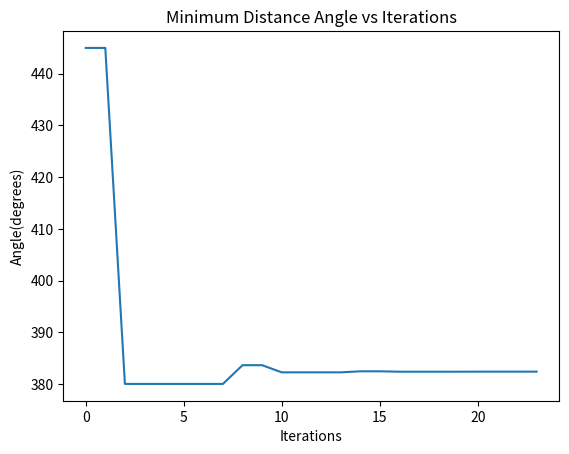
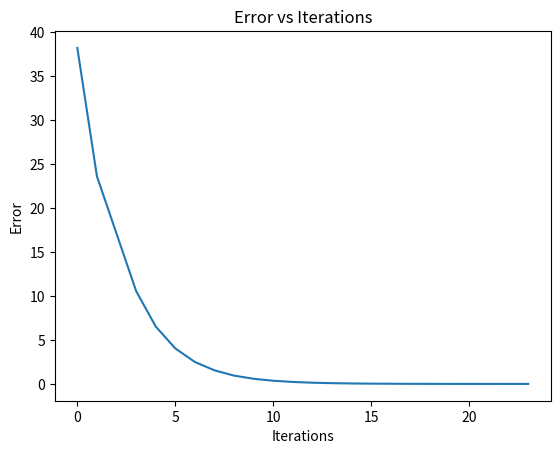

These figures' Python source, in order:
import numpy as np
import math
import matplotlib as mpl
#mpl.use('TkAgg') #might be needed for clean closing of figures in OSX ...?
from matplotlib import pyplot as plt

def spaceship(spaceship_angle_degrees):

    """given a departure angle from earth this function calculates the minimum
        distance between a rocketship (with hardcoded parameters herein) and the
        planet saturn. """

    #constants
    G = 6.67384e-11;
    tolerance = 1.0; #this will ensure we don't ever get divide by zero if things collide
    plot_on = 0; #do we want to see plots?

    #each of the following arrays represent:
    #sun, earth, mars, jupiter, saturn, uranus

    m = np.array([1.9891e30, 1.9891e30/333000, 639e21, 1.898e27, 568.3e24, 8.68e25]) #mass
    x = np.array([0, 0.0333, 0.2200, 0.7494, 1.1524, 1.7955])*1e12 #x-position
    y = np.array([0, -0.1524, 0.0551, 0.2077, -1.2054, 2.2635])*1e12 #y-position
    vx = np.array([0, 2.7318, -0.3274, -0.3457, 0.6689, -0.5301])*1e4 #velocity in x
    vy = np.array([0, 0.5615, 2.3981, 1.2488, 0.5544, 0.4279])*1e4 #velocity in y

    # setup the spaceship
    m_spaceship = 1e6 #mass of the spaceship
    x_spaceship = x[1] #earth
    y_spaceship = y[1] #earth
    spaceship_speed = 7.7784e3; #m/s
    spaceship_angle_radians = spaceship_angle_degrees*math.pi/180;
    vx_spaceship = spaceship_speed*math.cos(spaceship_angle_radians);
    vy_spaceship = spaceship_speed*math.sin(spaceship_angle_radians);

    # our time-step
    days_per_step = 20;
    dt = days_per_step*24*3600; #time step (delta t)

    # set the maximum time based on the time for the shuttle to go past the
    # final planet
    max_distance = math.sqrt(x[len(x)-1]**2 + y[len(x)-1]**2)*1.2 #last planet with buffer
    max_time = max_distance/spaceship_speed;
    max_time_steps = math.ceil(max_time/dt);

    #storage allocatoon
    d_spaceship_mars = np.zeros(max_time_steps)
    d_spaceship_jupiter = np.zeros(max_time_steps)
    d_spaceship_saturn = np.zeros(max_time_steps)
    d_spaceship_uranus = np.zeros(max_time_steps)
    time = np.zeros(max_time_steps)
    
    #if we want to see plots
    if plot_on == 1:
        plot_limits_x = np.array([-3e12, 3e12]);
        plot_limits_y = np.array([-3e12, 3e12]);
    
        plt.figure(1)
        plt.scatter(x, y, edgecolors='b', facecolors='none')
        plt.scatter(x[4], y[4],  c=['g'])
        plt.pause(0.005)
        
    #start time-marching
    t = 0;
    for i in range(0, max_time_steps):
    
        #forces on each planet
        Fx = 0*x
        Fy = 0*y
        for j in range(0,len(x)):
            F = np.array([0.0, 0.0]);
            for jj in range(0, len(x)):
                if (j !=jj):
                    absR = math.sqrt((x[j] - x[jj])**2 + (y[j] - y[jj])**2 + tolerance**2)
                    rhat = (np.array([x[j], y[j]]) - np.array([x[jj], y[jj]]))/absR
                    F -= G*m[j]*m[jj]*rhat/absR**2;
            
            Fx[j] = F[0];
            Fy[j] = F[1];
    
    
        #simplified model with no force on the spaceship
        Fx_spaceship = 0;
        Fy_spaceship = 0;
    
        #update velocities of planets (dv/dt = acceleration = F/m)
        vx = vx + Fx/m*dt;
        vy = vy + Fy/m*dt;

        #update velocities on spaceship (dv/dt = acceleration = F/m)
        #no change because force assumed zero
        vx_spaceship = vx_spaceship + Fx_spaceship/m_spaceship*dt;
        vy_spaceship = vy_spaceship + Fy_spaceship/m_spaceship*dt;
    
        #update position of planets (dx/dt = v)
        x = x + vx*dt;
        y = y + vy*dt;
    
        #update position of spaceship (dx/dt = v)
        x_spaceship = x_spaceship + vx_spaceship*dt;
        y_spaceship = y_spaceship + vy_spaceship*dt;
    
        #plot if we want to, fill the target planet
        
        if plot_on == 1:
            plt.figure(1)
            plt.cla()
            plt.scatter(x, y, edgecolors='b', facecolors='none')
            plt.scatter(x[4], y[4], c='g')
            plt.scatter(x_spaceship, y_spaceship, marker='x', c='r')
            plt.xlim(plot_limits_x)
            plt.ylim(plot_limits_y)
            plt.pause(0.005)
            
        #extract a bunch of data in case we want to return different things
        r_earth = np.array([x[1], y[1]]) #postion vector of earth
        r_mars = np.array([x[2], y[2]]) #position vector of mars
        r_jupiter = np.array([x[3], y[3]]) #position vector of jupiter
        r_saturn = np.array([x[4], y[4]]); #position vector of saturn
        r_uranus = np.array([x[5], y[5]]); #position vector of uranus
        r_spaceship = np.array([x_spaceship, y_spaceship]);
    
        #distances over time
        d_spaceship_mars[i] = np.linalg.norm(r_spaceship - r_mars);
        d_spaceship_jupiter[i] = np.linalg.norm(r_spaceship - r_jupiter);
        d_spaceship_saturn[i] = np.linalg.norm(r_spaceship - r_saturn);
        d_spaceship_uranus[i] = np.linalg.norm(r_spaceship - r_uranus);

        #update time
        time[i] = t;
        t = t + dt;
        
    #show the plot
    plt.show()
    
    #minimum distances
    min_d_mars = np.min(d_spaceship_mars);
    min_d_jupiter = np.min(d_spaceship_jupiter);
    min_d_saturn = np.min(d_spaceship_saturn);
    min_d_uranus = np.min(d_spaceship_uranus);

    #return min distance to saturn
    return min_d_saturn

def goldenSectionSearch(handle, lowerBound, upperBound, errorTol, maxIter):
    #Golden Ratio
    R = (math.sqrt(5) - 1)/2
    d = R * (upperBound - lowerBound)
    x1 = lowerBound + d
    x2 = upperBound - d
    x1Value = handle(x1)
    x2Value = handle(x2)
    #Initial max value
    currMax = -1
    maxValueList = []
    #Error
    error = (1-R) * abs((upperBound - lowerBound)/currMax) * 100
    errorList = []
    #Loop while the error is not within range and max iteration has not been reached
    while(error > errorTol and maxIter > 0):
        d = R * (upperBound - lowerBound)
        #If the previous x2 is the current lower bound
        if(lowerBound == x2):
            x1 = lowerBound + d
            x2 = upperBound - d
            x2Value = x1Value
            x1Value = handle(x1)
        #If the previous x1 is the current upper bound
        elif(upperBound == x1):
            x1 = lowerBound + d
            x2 = upperBound - d
            x1Value = x2Value
            x2Value = handle(x2)
        #Max value will be between [x2, upperBound]
        #Estimate max = x1Value
        if(x1Value > x2Value):
            lowerBound = x2
            currMax = x1
        #Max value will be between [lowerBound, x1]
        #Estimate max = x2Value
        elif(x1Value <= x2Value):
            upperBound = x1
            currMax = x2
        maxIter -= 1
        error = (1-R) * abs((upperBound - lowerBound)/currMax) * 100
        errorList.append(error)
        maxValueList.append(abs(currMax))
        print("Lower Bound: ", lowerBound)
        print("Upper Bound: ", upperBound)
    return maxValueList, errorList

#Gives the negative of spaceship value
def beNegative(*args):
    return -1 * spaceship(args[0])

#main point of entry
minDistances, errorList = goldenSectionSearch(beNegative, 0, 720, 0.001, 1000000)
iterations = np.arange(0, len(minDistances))
min_d_saturn = minDistances[-1]
print("minimum distance to saturn is at angle: ", min_d_saturn)
#Draw the graph for minDistance angles vs iterations
plt.figure()
plt.plot(iterations, minDistances)
plt.title("Minimum Distance Angle vs Iterations")
plt.xlabel("Iterations")
plt.ylabel("Angle(degrees)")
plt.show()
#Draw the graph for minDistance error vs iterations
plt.figure()
plt.plot(iterations, errorList)
plt.title("Error vs Iterations")
plt.xlabel("Iterations")
plt.ylabel("Error")
plt.show()

plt.close("all")
